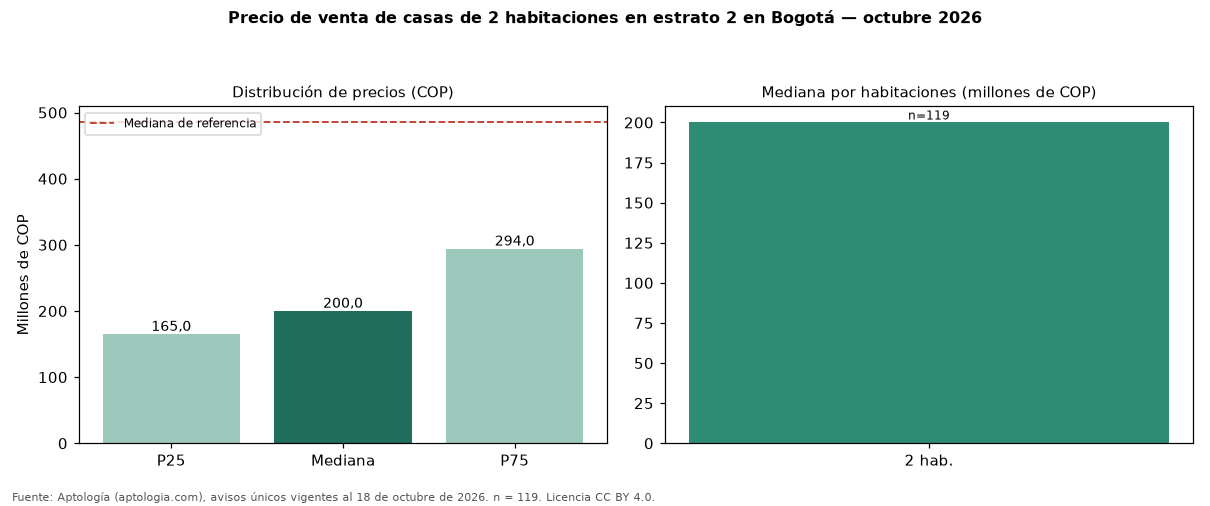

The table this chart was drawn from, first rows:
seccion, metrica, valor_cop, n
precio, p25, 165000000, 119
precio, mediana, 200000000, 119
precio, p75, 294000000, 119
cop_por_m2, p25, 2819549, 119
cop_por_m2, mediana, 3750000, 119
cop_por_m2, p75, 4444444, 119
area, area_mediana_m2, 54.0, 119
habitaciones, 2, 200000000, 119
administracion, mediana, 87500, 58
estrato, moda, 2, 
parqueadero, porcentaje_con_parqueadero, 21.8, 119
referencia, mediana_referencia, 485000000, 1784
referencia, mediana_cop_por_m2_referencia, 2674419, 1784
